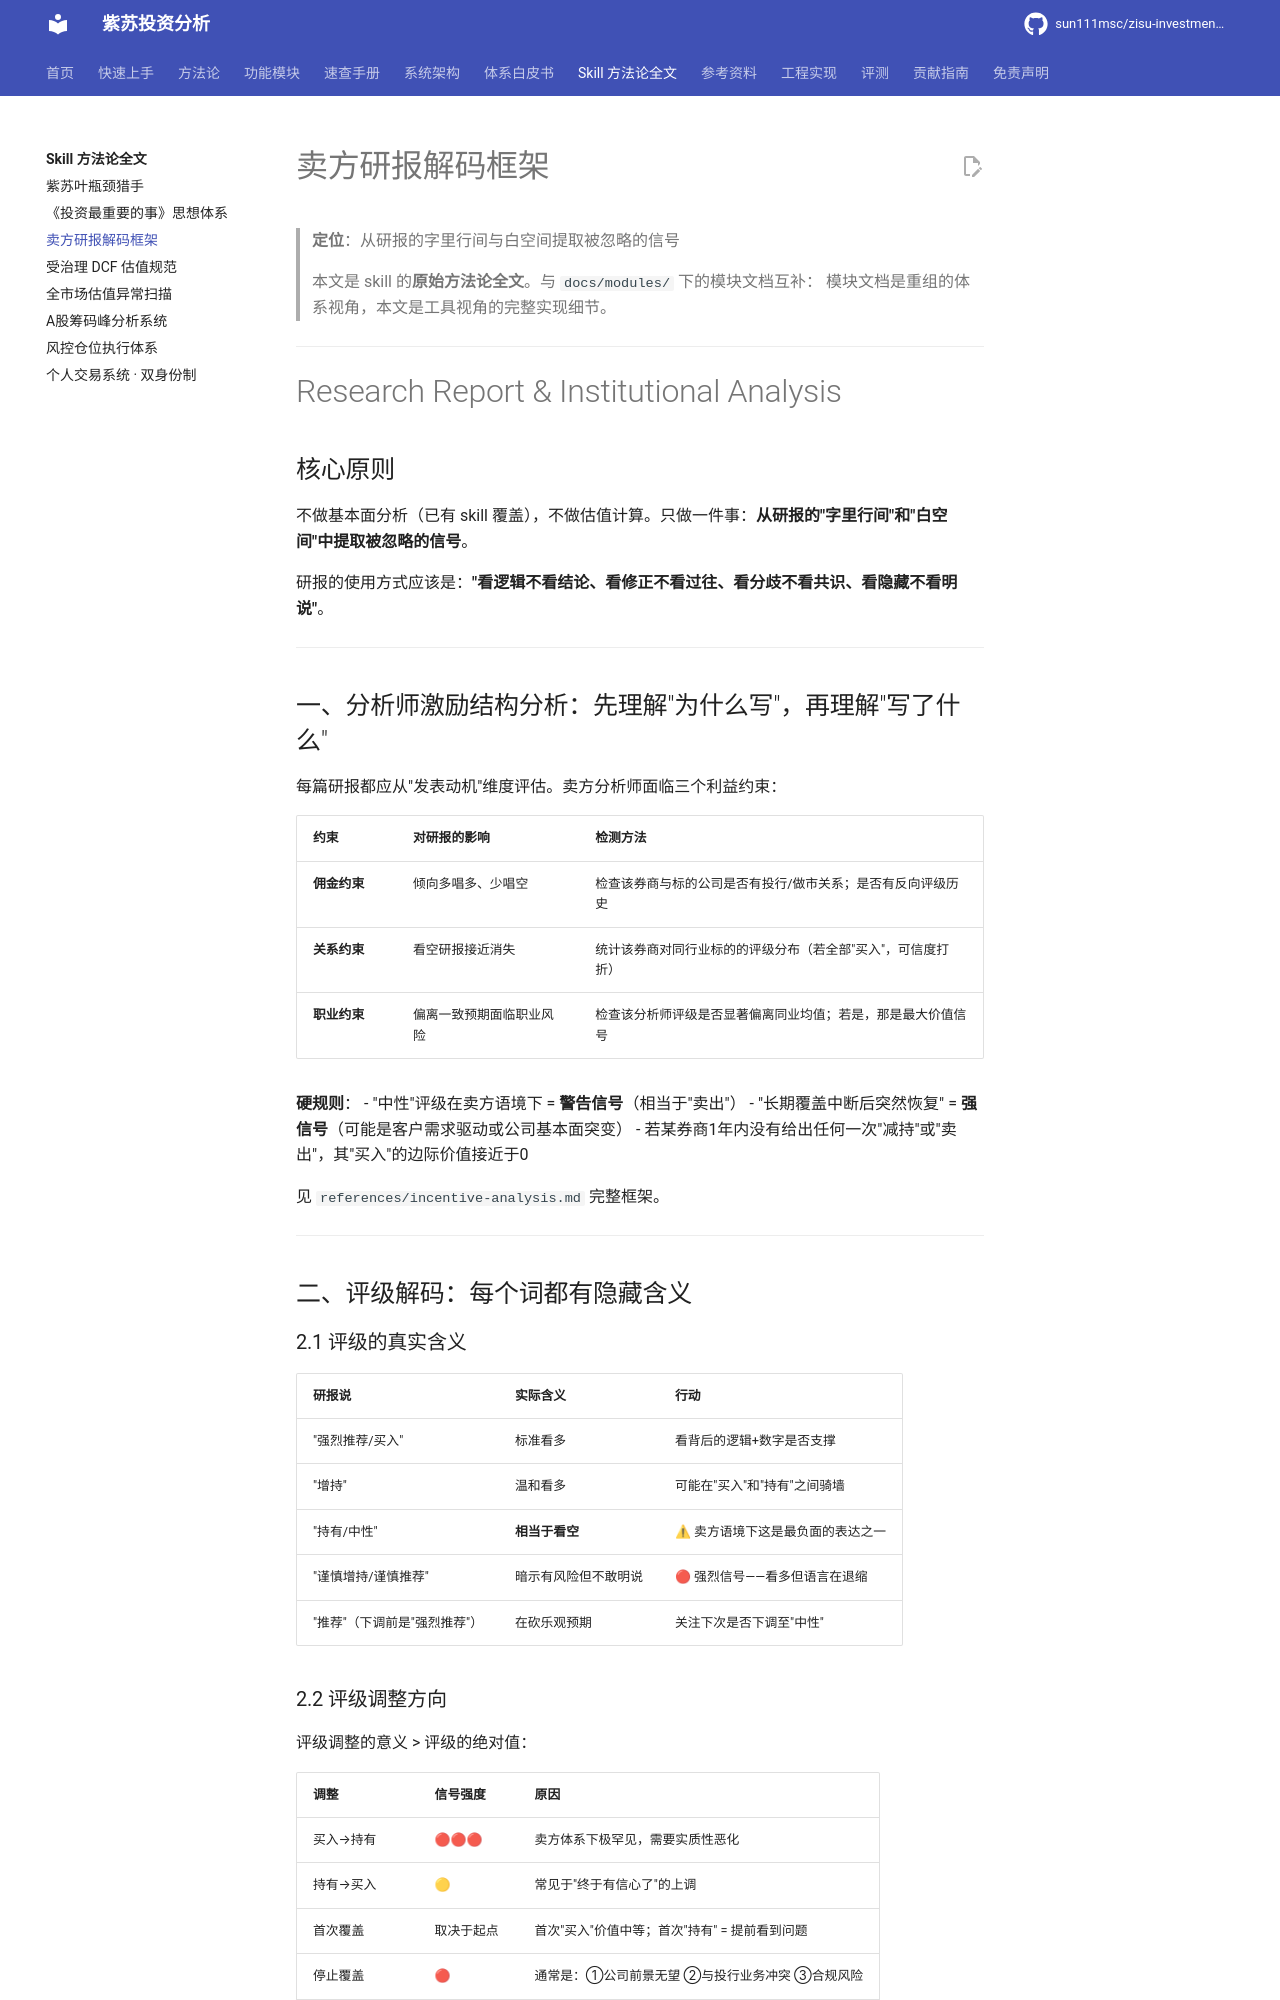

repository: sun111msc/zisu-investment-analysis · page: skills/卖方研报解码框架/index.html · generator: mkdocs

# 卖方研报解码框架

> **定位**：从研报的字里行间与白空间提取被忽略的信号
>
> 本文是 skill 的**原始方法论全文**。与 `docs/modules/` 下的模块文档互补：
> 模块文档是重组的体系视角，本文是工具视角的完整实现细节。

---

# Research Report & Institutional Analysis

## 核心原则

不做基本面分析（已有 skill 覆盖），不做估值计算。只做一件事：**从研报的"字里行间"和"白空间"中提取被忽略的信号**。

研报的使用方式应该是：**"看逻辑不看结论、看修正不看过往、看分歧不看共识、看隐藏不看明说"**。

---

## 一、分析师激励结构分析：先理解"为什么写"，再理解"写了什么"

每篇研报都应从"发表动机"维度评估。卖方分析师面临三个利益约束：

| 约束 | 对研报的影响 | 检测方法 |
|------|-----------|---------|
| **佣金约束** | 倾向多唱多、少唱空 | 检查该券商与标的公司是否有投行/做市关系；是否有反向评级历史 |
| **关系约束** | 看空研报接近消失 | 统计该券商对同行业标的的评级分布（若全部"买入"，可信度打折） |
| **职业约束** | 偏离一致预期面临职业风险 | 检查该分析师评级是否显著偏离同业均值；若是，那是最大价值信号 |

**硬规则**：
- "中性"评级在卖方语境下 = **警告信号**（相当于"卖出"）
- "长期覆盖中断后突然恢复" = **强信号**（可能是客户需求驱动或公司基本面突变）
- 若某券商1年内没有给出任何一次"减持"或"卖出"，其"买入"的边际价值接近于0

见 `references/incentive-analysis.md` 完整框架。

---

## 二、评级解码：每个词都有隐藏含义

### 2.1 评级的真实含义

| 研报说 | 实际含义 | 行动 |
|--------|---------|------|
| "强烈推荐/买入" | 标准看多 | 看背后的逻辑+数字是否支撑 |
| "增持" | 温和看多 | 可能在"买入"和"持有"之间骑墙 |
| "持有/中性" | **相当于看空** | ⚠ 卖方语境下这是最负面的表达之一 |
| "谨慎增持/谨慎推荐" | 暗示有风险但不敢明说 | 🔴 强烈信号——看多但语言在退缩 |
| "推荐"（下调前是"强烈推荐"） | 在砍乐观预期 | 关注下次是否下调至"中性" |

### 2.2 评级调整方向

评级调整的意义 > 评级的绝对值：

| 调整 | 信号强度 | 原因 |
|------|---------|------|
| 买入→持有 | 🔴🔴🔴 | 卖方体系下极罕见，需要实质性恶化 |
| 持有→买入 | 🟡 | 常见于"终于有信心了"的上调 |
| 首次覆盖 | 取决于起点 | 首次"买入"价值中等；首次"持有" = 提前看到问题 |
| 停止覆盖 | 🔴 | 通常是：①公司前景无望 ②与投行业务冲突 ③合规风险 |
| 长期覆盖无变动 | 🟡 | 可能分析师已放弃跟踪或等待催化剂 |
